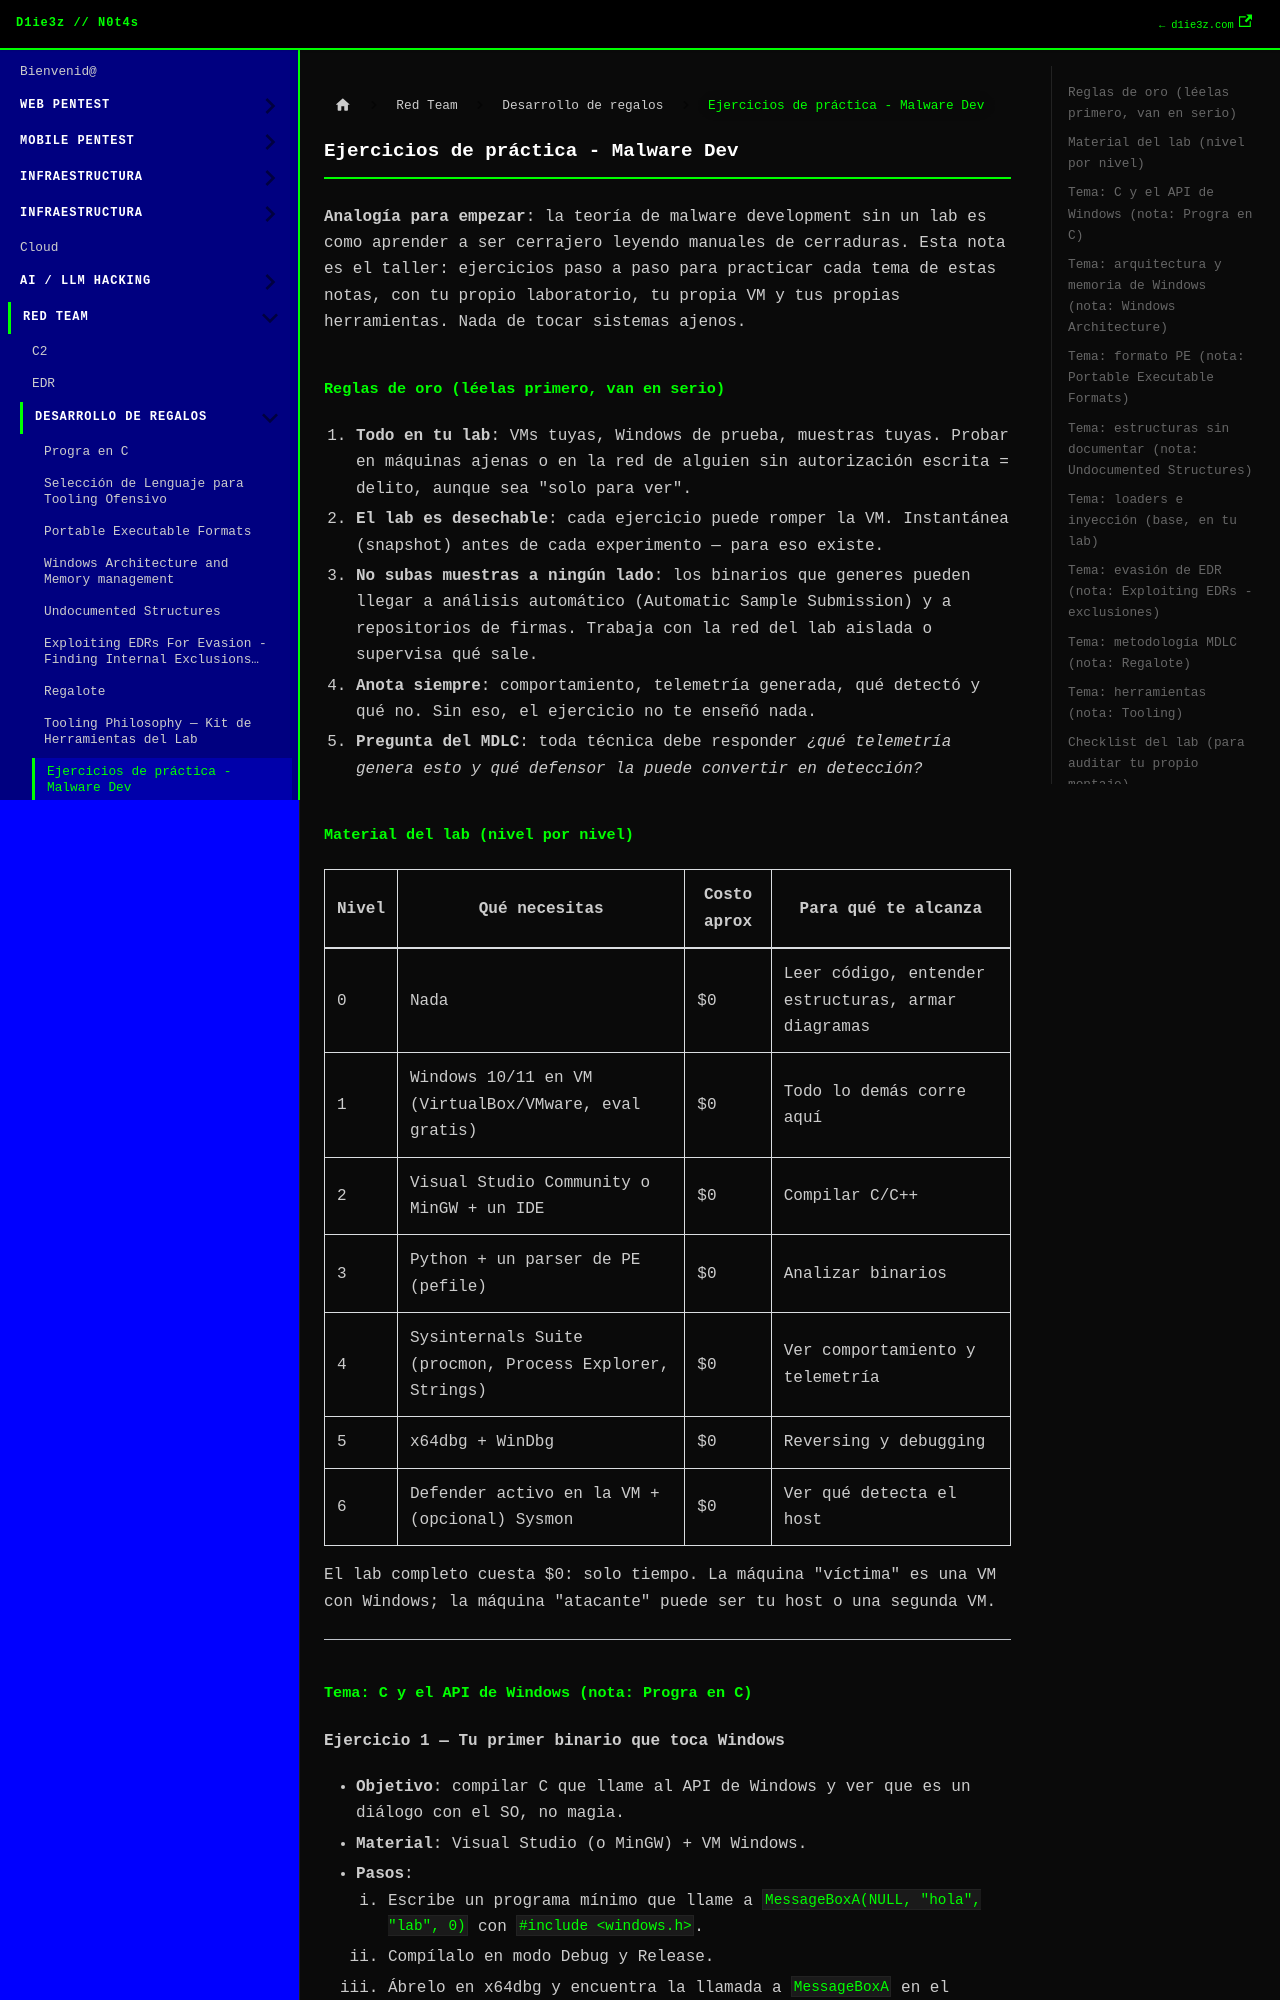

repository: D1ie3z/notes · page: redteam/Desarrollo de regalos/Ejercicios de práctica - Malware Dev.html · generator: docusaurus

---
title: Ejercicios de práctica - Malware Dev
sidebar_position: 9
---

**Analogía para empezar**: la teoría de malware development sin un lab es como aprender a ser cerrajero leyendo manuales de cerraduras. Esta nota es el taller: ejercicios paso a paso para practicar cada tema de estas notas, con tu propio laboratorio, tu propia VM y tus propias herramientas. Nada de tocar sistemas ajenos.

## Reglas de oro (léelas primero, van en serio)

1. **Todo en tu lab**: VMs tuyas, Windows de prueba, muestras tuyas. Probar en máquinas ajenas o en la red de alguien sin autorización escrita = delito, aunque sea "solo para ver".
2. **El lab es desechable**: cada ejercicio puede romper la VM. Instantánea (snapshot) antes de cada experimento — para eso existe.
3. **No subas muestras a ningún lado**: los binarios que generes pueden llegar a análisis automático (Automatic Sample Submission) y a repositorios de firmas. Trabaja con la red del lab aislada o supervisa qué sale.
4. **Anota siempre**: comportamiento, telemetría generada, qué detectó y qué no. Sin eso, el ejercicio no te enseñó nada.
5. **Pregunta del MDLC**: toda técnica debe responder *¿qué telemetría genera esto y qué defensor la puede convertir en detección?*

## Material del lab (nivel por nivel)

| Nivel | Qué necesitas | Costo aprox | Para qué te alcanza |
|---|---|---|---|
| 0 | Nada | $0 | Leer código, entender estructuras, armar diagramas |
| 1 | Windows 10/11 en VM (VirtualBox/VMware, eval gratis) | $0 | Todo lo demás corre aquí |
| 2 | Visual Studio Community o MinGW + un IDE | $0 | Compilar C/C++ |
| 3 | Python + un parser de PE (pefile) | $0 | Analizar binarios |
| 4 | Sysinternals Suite (procmon, Process Explorer, Strings) | $0 | Ver comportamiento y telemetría |
| 5 | x64dbg + WinDbg | $0 | Reversing y debugging |
| 6 | Defender activo en la VM + (opcional) Sysmon | $0 | Ver qué detecta el host |

El lab completo cuesta $0: solo tiempo. La máquina "víctima" es una VM con Windows; la máquina "atacante" puede ser tu host o una segunda VM.

---
